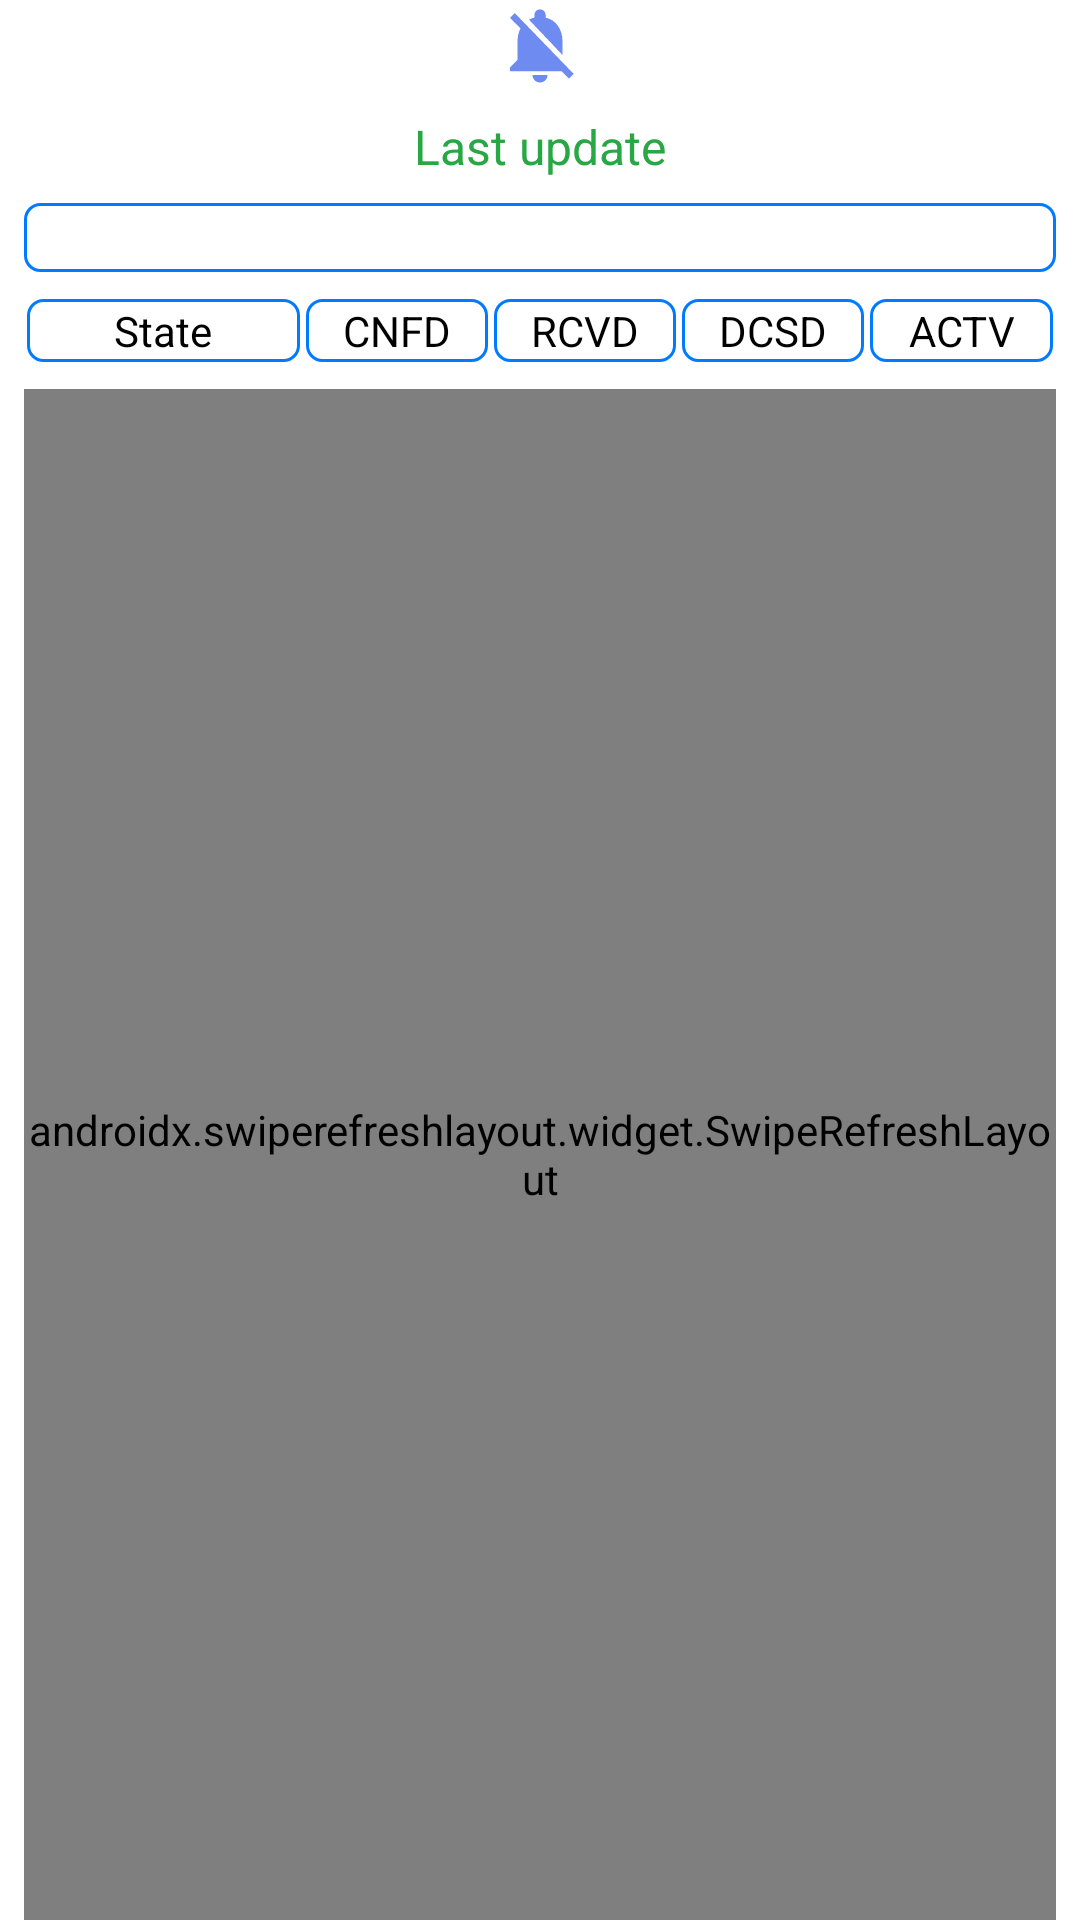

Layout XML and referenced resources for this Android screen:
<!-- AndroidManifest.xml: application theme AppTheme -->
<!-- res/layout/fragment_state_wise.xml -->
<?xml version="1.0" encoding="utf-8"?>
<RelativeLayout xmlns:android="http://schemas.android.com/apk/res/android"
  xmlns:tools="http://schemas.android.com/tools"
  android:layout_width="match_parent"
  android:layout_height="match_parent"
  android:background="@android:color/white"
  tools:context="com.vishal.covid19india.view.fragment.covid19.child.StateWiseFragment">
  <ImageView
    android:id="@+id/iv_ring"
    android:layout_width="30dp"
    android:layout_height="30dp"
    android:layout_alignParentTop="true"
    android:layout_centerHorizontal="true"
    android:background="@drawable/ic_notificaion_off"
    android:contentDescription="@string/desc" />
  <TextView
    android:id="@+id/tv_latest_updated"
    android:layout_width="match_parent"
    android:layout_height="wrap_content"
    android:layout_below="@id/iv_ring"
    android:layout_marginLeft="8dp"
    android:layout_marginTop="8dp"
    android:layout_marginRight="8dp"
    android:gravity="center"
    android:text="@string/last_update"
    android:textColor="@color/green"
    android:textSize="16sp" />
  <LinearLayout
    android:id="@+id/ll_state_wise_data_today"
    android:layout_width="match_parent"
    android:layout_height="wrap_content"
    android:layout_below="@id/tv_latest_updated"
    android:layout_marginStart="8dp"
    android:layout_marginTop="8dp"
    android:background="@drawable/round_text"
    android:layout_marginEnd="8dp"
    android:orientation="horizontal"
    android:weightSum="4">

    <TextView
      android:id="@+id/tv_confirmed_today"
      android:layout_width="0dp"
      android:layout_height="wrap_content"
      android:layout_margin="1dp"
      android:layout_weight="1"
      android:gravity="center"
      android:textColor="@color/red"
      android:textSize="14sp" />
    <TextView
      android:id="@+id/tv_recovered_today"
      android:layout_width="0dp"
      android:layout_height="wrap_content"
      android:layout_margin="1dp"
      android:layout_weight="1"
      android:gravity="center"
      android:textColor="@color/green"
      android:textSize="14sp" />
    <TextView
      android:id="@+id/tv_deaths_today"
      android:layout_width="0dp"
      android:layout_height="wrap_content"
      android:layout_margin="1dp"
      android:layout_weight="1"
      android:gravity="center"
      android:textColor="@color/grey"
      android:textSize="14sp" />
    <TextView
      android:id="@+id/tv_active_today"
      android:layout_width="0dp"
      android:layout_height="wrap_content"
      android:layout_margin="1dp"
      android:layout_weight="1"
      android:gravity="center"
      android:textColor="@color/blue"
      android:textSize="14sp" />

  </LinearLayout>
  <LinearLayout
    android:id="@+id/ll_state_wise_data"
    android:layout_width="match_parent"
    android:layout_height="wrap_content"
    android:layout_below="@id/ll_state_wise_data_today"
    android:layout_marginStart="8dp"
    android:layout_marginTop="8dp"
    android:layout_marginEnd="8dp"
    android:orientation="horizontal"
    android:weightSum="5.5">

    <TextView
      android:id="@+id/tv_state"
      android:layout_width="0dp"
      android:layout_height="wrap_content"
      android:layout_margin="1dp"
      android:layout_weight="1.5"
      android:background="@drawable/round_text"
      android:gravity="center"
      android:text="@string/state"
      android:textColor="@android:color/black"
      android:textSize="14sp" />

    <TextView
      android:id="@+id/tv_confirmed"
      android:layout_width="0dp"
      android:layout_height="wrap_content"
      android:layout_margin="1dp"
      android:layout_weight="1"
      android:background="@drawable/round_text"
      android:gravity="center"
      android:text="@string/cnfmd"
      android:textColor="@android:color/black"
      android:textSize="14sp" />
    <TextView
      android:id="@+id/tv_recovered"
      android:layout_width="0dp"
      android:layout_height="wrap_content"
      android:layout_margin="1dp"
      android:layout_weight="1"
      android:background="@drawable/round_text"
      android:gravity="center"
      android:text="@string/rcvrd"
      android:textColor="@android:color/black"
      android:textSize="14sp" />
    <TextView
      android:id="@+id/tv_deaths"
      android:layout_width="0dp"
      android:layout_height="wrap_content"
      android:layout_margin="1dp"
      android:layout_weight="1"
      android:background="@drawable/round_text"
      android:gravity="center"
      android:text="@string/dcsd"
      android:textColor="@android:color/black"
      android:textSize="14sp" />
    <TextView
      android:id="@+id/tv_active"
      android:layout_width="0dp"
      android:layout_height="wrap_content"
      android:layout_margin="1dp"
      android:layout_weight="1"
      android:background="@drawable/round_text"
      android:gravity="center"
      android:text="@string/actv"
      android:textColor="@android:color/black"
      android:textSize="14sp" />

  </LinearLayout>
  <androidx.swiperefreshlayout.widget.SwipeRefreshLayout
    android:id="@+id/swipe_container_state_wise_data"
    android:layout_width="match_parent"
    android:layout_height="match_parent"
    android:layout_below="@id/ll_state_wise_data"
    android:layout_marginLeft="8dp"
    android:layout_marginTop="8dp"
    android:layout_marginRight="8dp">
    <androidx.recyclerview.widget.RecyclerView
      android:id="@+id/rv_state_wise_data"
      android:layout_width="match_parent"
      android:layout_height="match_parent" />
  </androidx.swiperefreshlayout.widget.SwipeRefreshLayout>

</RelativeLayout>
<!-- resources referenced by this layout -->
<resources>
  <color name="blue">#007bff</color>
  <color name="green">#28a745</color>
  <color name="grey">#6c757d</color>
  <color name="red">#ff073a</color>
  <!-- drawable ic_notificaion_off (drawable-anydpi) -->
  <vector xmlns:android="http://schemas.android.com/apk/res/android"
    android:width="24dp"
    android:height="24dp"
    android:alpha="0.8"
    android:tint="#486EED"
    android:viewportWidth="24"
    android:viewportHeight="24">
    <path
      android:fillColor="#FF000000"
      android:pathData="M20,18.69L7.84,6.14 5.27,3.49 4,4.76l2.8,2.8v0.01c-0.52,0.99 -0.8,2.16 -0.8,3.42v5l-2,2v1h13.73l2,2L21,19.72l-1,-1.03zM12,22c1.11,0 2,-0.89 2,-2h-4c0,1.11 0.89,2 2,2zM18,14.68L18,11c0,-3.08 -1.64,-5.64 -4.5,-6.32L13.5,4c0,-0.83 -0.67,-1.5 -1.5,-1.5s-1.5,0.67 -1.5,1.5v0.68c-0.15,0.03 -0.29,0.08 -0.42,0.12 -0.1,0.03 -0.2,0.07 -0.3,0.11h-0.01c-0.01,0 -0.01,0 -0.02,0.01 -0.23,0.09 -0.46,0.2 -0.68,0.31 0,0 -0.01,0 -0.01,0.01L18,14.68z" />
  </vector>
  <!-- drawable round_text (drawable) -->
  <?xml version="1.0" encoding="utf-8"?>
  <shape xmlns:android="http://schemas.android.com/apk/res/android">
    <stroke
      android:width="1dp"
      android:color="@color/colorPrimary" />
  
    <solid android:color="#ffffff" />
  
    <padding
      android:bottom="1dp"
      android:left="1dp"
      android:right="1dp"
      android:top="1dp" />
  
    <corners android:radius="5dp" />
  </shape>
  <string name="actv">ACTV</string>
  <string name="cnfmd">CNFD</string>
  <string name="dcsd">DCSD</string>
  <string name="desc">description</string>
  <string name="last_update">Last update</string>
  <string name="rcvrd">RCVD</string>
  <string name="state">State</string>
  <style name="AppTheme" parent="Theme.MaterialComponents.Light.DarkActionBar">
      
      <item name="colorPrimary">@color/colorPrimary</item>
      <item name="colorPrimaryDark">@color/colorPrimaryDark</item>
      <item name="colorAccent">@color/colorAccent</item>
    </style>
  <color name="colorPrimary">@color/blue</color>
  <color name="colorPrimaryDark">@color/blue</color>
  <color name="colorAccent">@color/blue</color>
</resources>
